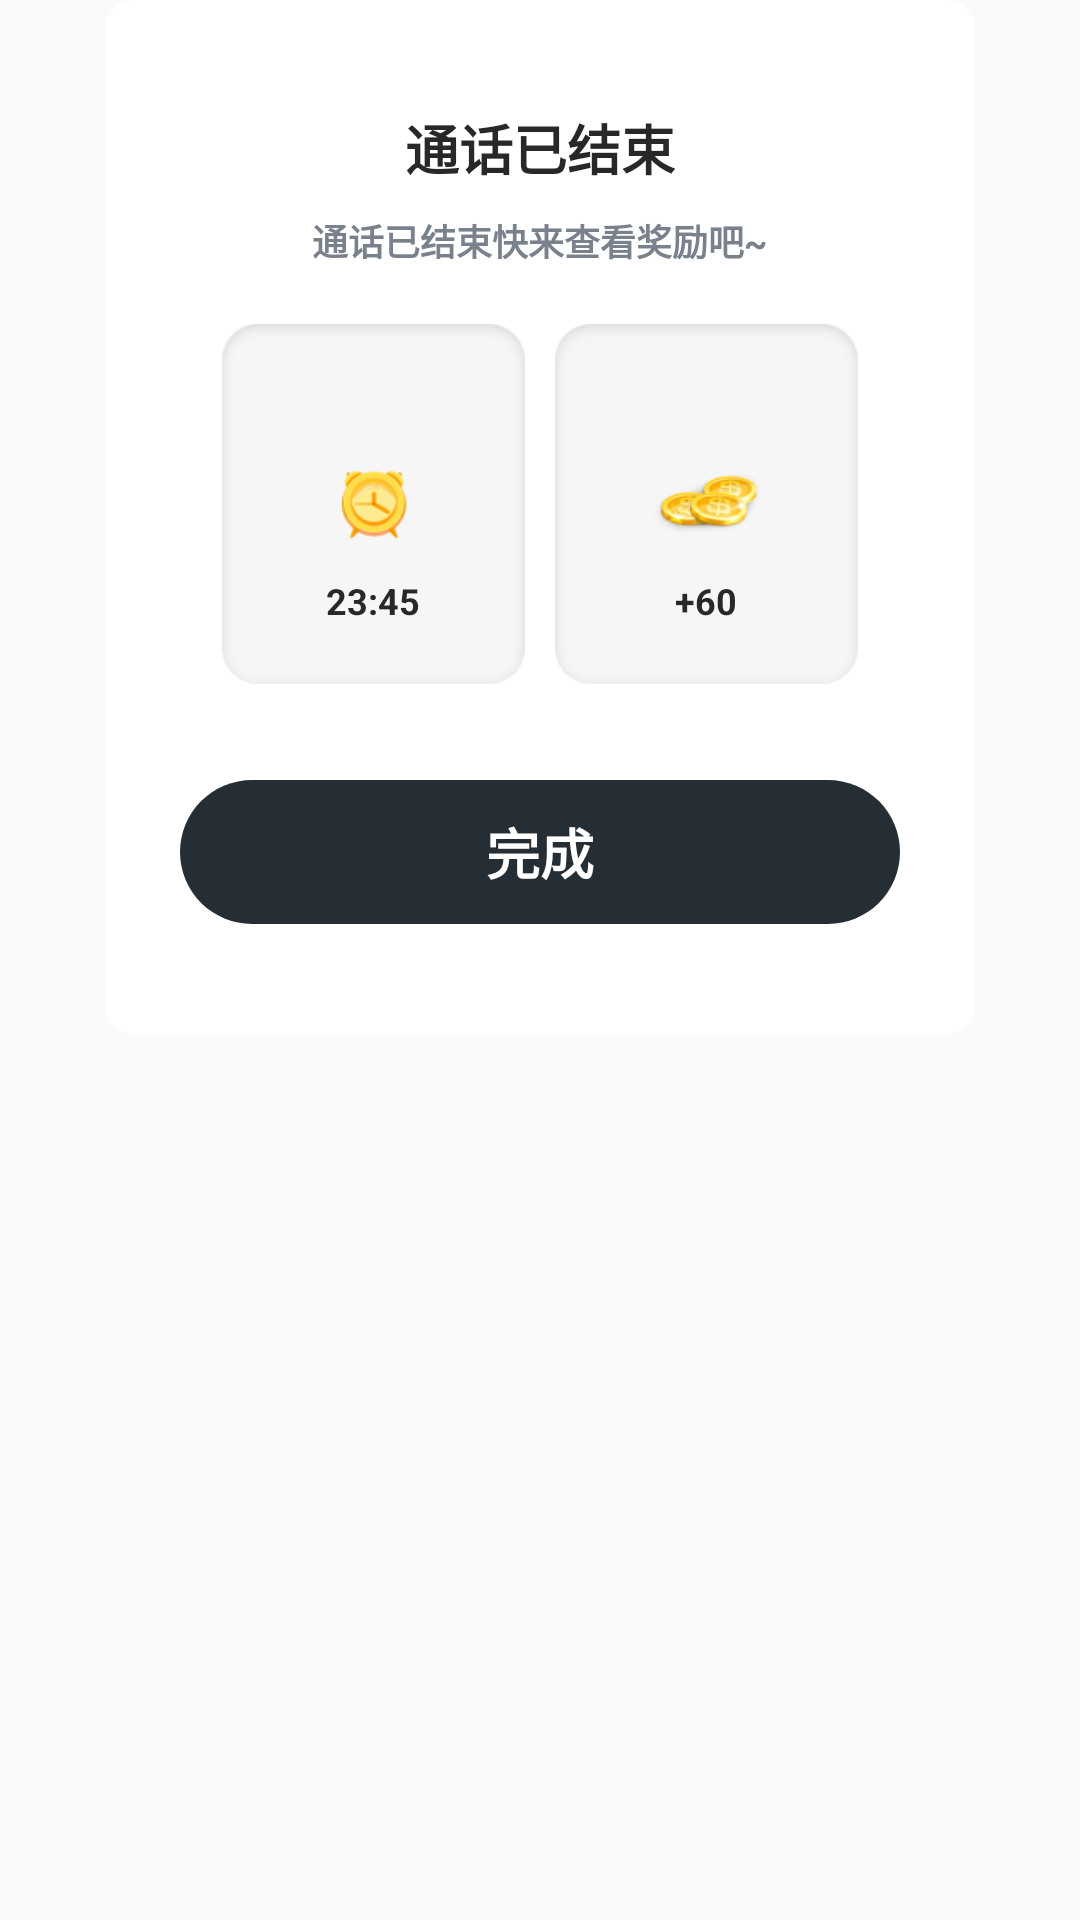

This screen was rendered from an Android layout file. Write that file and the resources it references.
<!-- AndroidManifest.xml: application theme Theme.MyApplication -->
<!-- res/layout/dialog_endtalk.xml -->
<?xml version="1.0" encoding="utf-8"?>
<RelativeLayout xmlns:android="http://schemas.android.com/apk/res/android"
    android:layout_width="match_parent"
    android:layout_height="345dp"
    >

    <RelativeLayout
        android:layout_width="290dp"
        android:layout_height="345dp"
        android:layout_centerHorizontal="true"
        android:background="@drawable/dialog_white"
        >



    <TextView
        android:id="@+id/txt_title"
        android:layout_width="wrap_content"
        android:layout_height="wrap_content"
        android:text="@string/endtalk"
        android:textSize="18sp"
        android:textColor="@color/endtalk_color"
        android:layout_marginTop="36dp"
        android:layout_centerHorizontal="true"
        android:textStyle="bold"
        />

    <TextView
        android:id="@+id/txt_content"
        android:layout_width="wrap_content"
        android:layout_height="wrap_content"
        android:text="@string/endtalk_info"
        android:textSize="12sp"
        android:textColor="@color/endtalk_info"
        android:layout_below="@+id/txt_title"
        android:layout_marginTop="9dp"
        android:layout_centerHorizontal="true"
        android:layout_gravity="center_horizontal"
        android:textStyle="bold"
        />

        <RelativeLayout
            android:id="@+id/rl_talk_timer"
            android:layout_width="101dp"
            android:layout_height="120dp"
            android:layout_below="@+id/txt_content"
            android:layout_marginLeft="39dp"
            android:layout_marginTop="19dp"
            android:background="@mipmap/talk_timer">

            <TextView
                android:layout_width="wrap_content"
                android:layout_height="wrap_content"
                android:text="23:45"
                android:textColor="@color/endtalk_color"
                android:textSize="12sp"
                android:layout_marginTop="84dp"
                android:layout_centerHorizontal="true"
                android:textStyle="bold"
                />

        </RelativeLayout>

    <RelativeLayout
        android:id="@+id/rl_talk_money"
        android:layout_width="101dp"
        android:layout_height="120dp"
        android:layout_below="@+id/txt_content"
        android:layout_marginLeft="10dp"
        android:layout_marginTop="19dp"
        android:layout_toRightOf="@+id/rl_talk_timer"
        android:background="@mipmap/talk_money">


        <TextView
            android:layout_width="wrap_content"
            android:layout_height="wrap_content"
            android:text="+60"
            android:textColor="@color/endtalk_color"
            android:textSize="12sp"
            android:layout_marginTop="84dp"
            android:layout_centerHorizontal="true"
            android:textStyle="bold"
            />

    </RelativeLayout>

    <RelativeLayout
        android:id="@+id/rl_agree"
        android:layout_width="match_parent"
        android:layout_marginLeft="25dp"
        android:layout_marginRight="25dp"
        android:layout_height="48dp"
        android:layout_marginTop="32dp"
        android:layout_below="@+id/rl_talk_money"
        android:background="@drawable/agreement_agree">

        <TextView
            android:layout_width="wrap_content"
            android:layout_height="wrap_content"
            android:layout_centerInParent="true"
            android:text="@string/complete"
            android:textStyle="bold"
            android:textColor="@color/white"
            android:textSize="18sp" />

    </RelativeLayout>

    </RelativeLayout>


</RelativeLayout>
<!-- resources referenced by this layout -->
<resources>
  <color name="endtalk_color">#282828</color>
  <color name="endtalk_info">#79818C</color>
  <color name="white">#FFFFFFFF</color>
  <!-- drawable agreement_agree (drawable) -->
  <?xml version="1.0" encoding="utf-8"?>
  <shape xmlns:android="http://schemas.android.com/apk/res/android"
      xmlns:tools="http://schemas.android.com/tools"
      android:shape="rectangle"
      tools:ignore="MissingDefaultResource">
      <solid android:color="@color/agreement_agree" />
      <corners
          android:radius="30dp"/>
  </shape>
  <!-- drawable dialog_white (drawable) -->
  <?xml version="1.0" encoding="utf-8"?>
  <shape xmlns:android="http://schemas.android.com/apk/res/android"
      xmlns:tools="http://schemas.android.com/tools"
      android:shape="rectangle"
      tools:ignore="MissingDefaultResource">
      <solid android:color="@color/white" />
      <corners
          android:radius="10dp"/>
  </shape>
  <!-- mipmap talk_money: png bitmap (mipmap-xhdpi, 9255 bytes) -->
  <!-- mipmap talk_timer: png bitmap (mipmap-xhdpi, 7467 bytes) -->
  <string name="complete">完成</string>
  <string name="endtalk">通话已结束</string>
  <string name="endtalk_info">通话已结束快来查看奖励吧~</string>
  <style name="Theme.MyApplication" parent="Theme.AppCompat.Light.NoActionBar">
          
  
          <item name="android:windowDisablePreview">true</item>
          <item name="colorPrimary">@color/purple_500</item>
          <item name="colorPrimaryVariant">@color/purple_700</item>
          <item name="colorOnPrimary">@color/white</item>
          
          <item name="colorSecondary">@color/teal_200</item>
          <item name="colorSecondaryVariant">@color/teal_700</item>
          <item name="colorOnSecondary">@color/black</item>
          
          <item name="android:windowTranslucentStatus" tools:ignore="NewApi">true</item>
          <item name="windowNoTitle">true</item>
  
          <item name="windowActionBar">false</item>
  
          
          <item name="android:windowTranslucentNavigation">true</item>
  
          
          <item name="android:statusBarColor" tools:targetApi="l">@android:color/transparent</item>
  
      </style>
  <color name="agreement_agree">#252E34</color>
  <color name="purple_500">#FF6200EE</color>
  <color name="purple_700">#FF3700B3</color>
  <color name="teal_200">#FF03DAC5</color>
  <color name="teal_700">#FF018786</color>
  <color name="black">#FF000000</color>
</resources>
